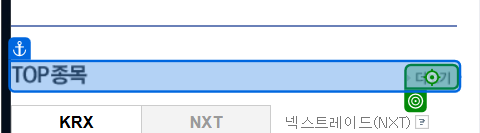
Workflow: 03_DT추출2_네이버코스닥

Step 1: click on 'TOP 종목'

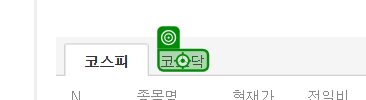
Step 2: click on '코스닥'

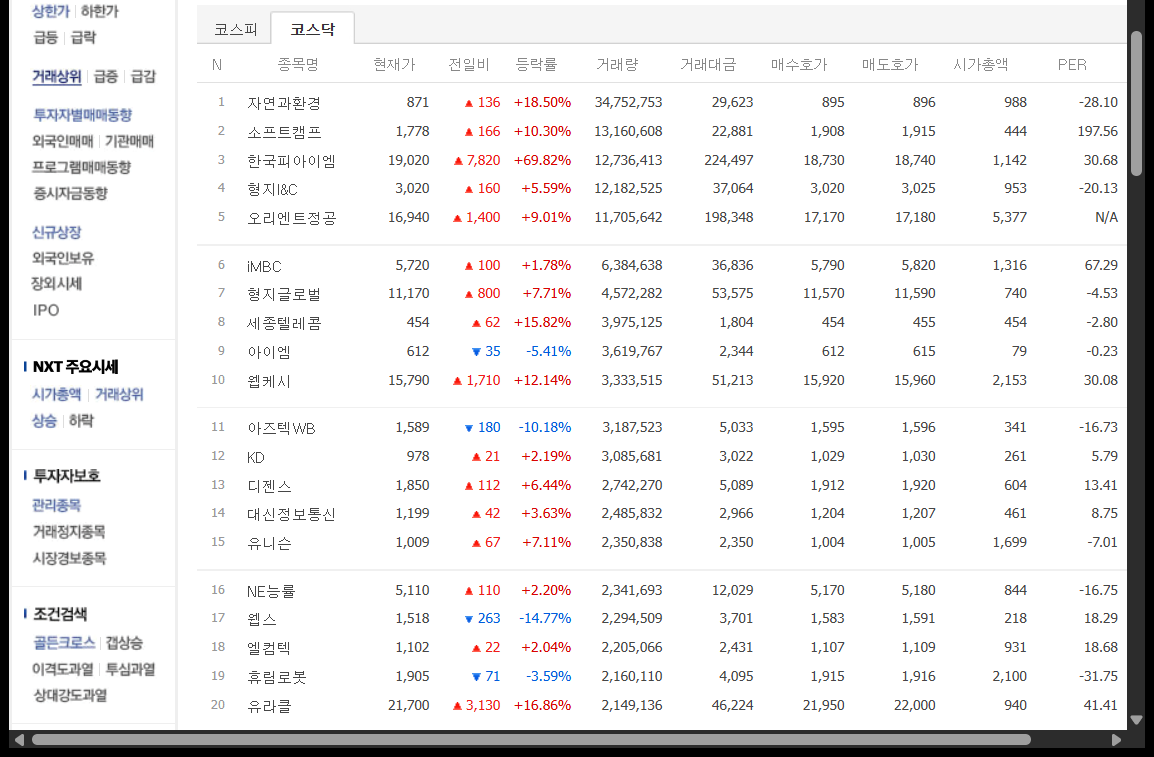
Step 3: get-text